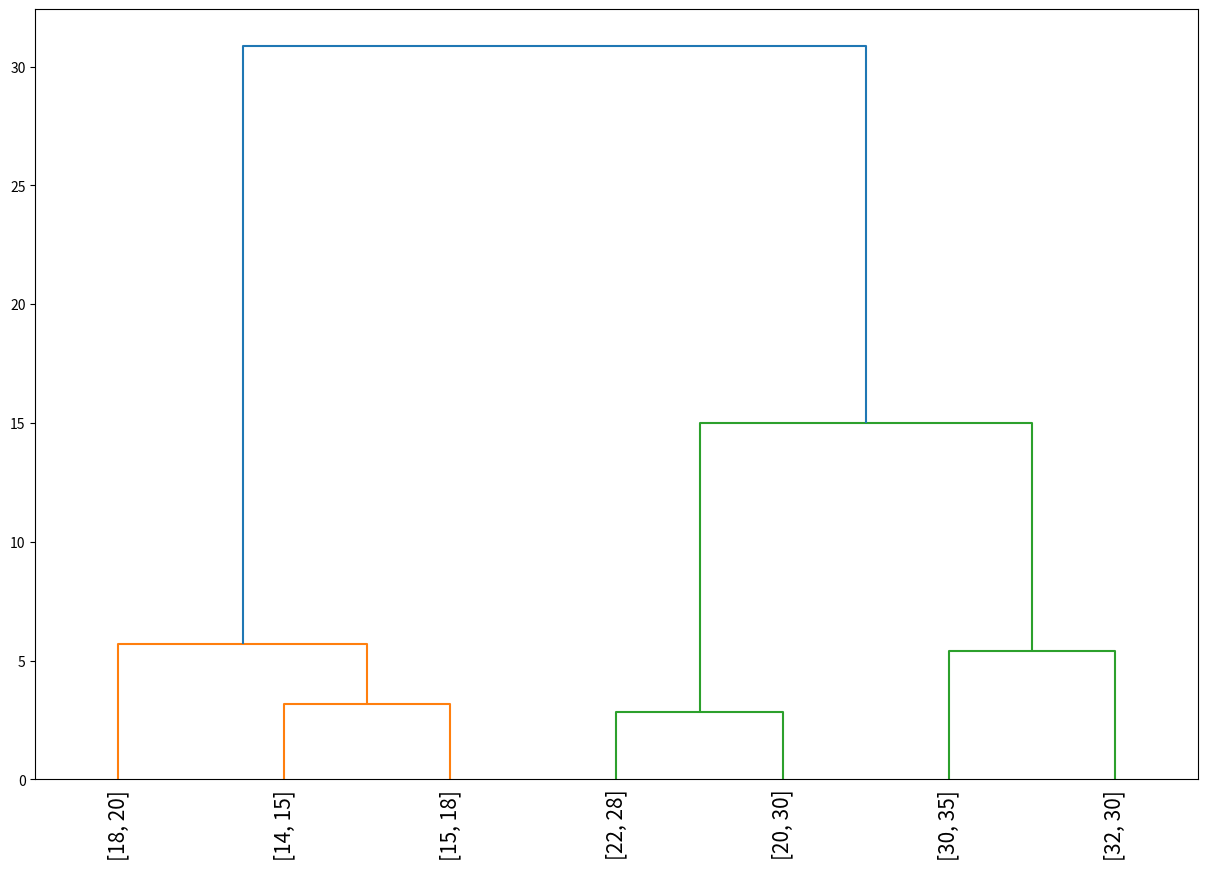

Recreate this plot in Python.
# -*- coding: utf-8 -*-   [   Code 6-4a :  Hierarchial clustering   V1   ]  ~~~~~~~~~~~~~~~~~~~~~~~~~~~~~~~~~~~~~~~~~~~~~~

from scipy.cluster.hierarchy import linkage, dendrogram
import matplotlib.pyplot as plt

samples = [[14, 15], [22, 28], [15, 18], [20, 30], [30, 35], [18, 20],
     [32, 30]]

res = linkage(samples, method='ward')
fig = plt.figure(figsize=(15, 10))
dendrogram(res,
           labels=samples,
           leaf_rotation=90,
           leaf_font_size=15,
           )

plt.show()


""""
method=’single’ 
method=’complete’
method=’average’
method=’weighted’
method=’centroid’
method=’median’ 
method=’ward’ 

X = [[2,2], [1,8], [0,7], [3,4], [1,3], [7,9], [6,9], [3,0]]
X = [[14,15], [22,28], [15,18], [20,30], [30,35], [18,20], [32,30]]"""